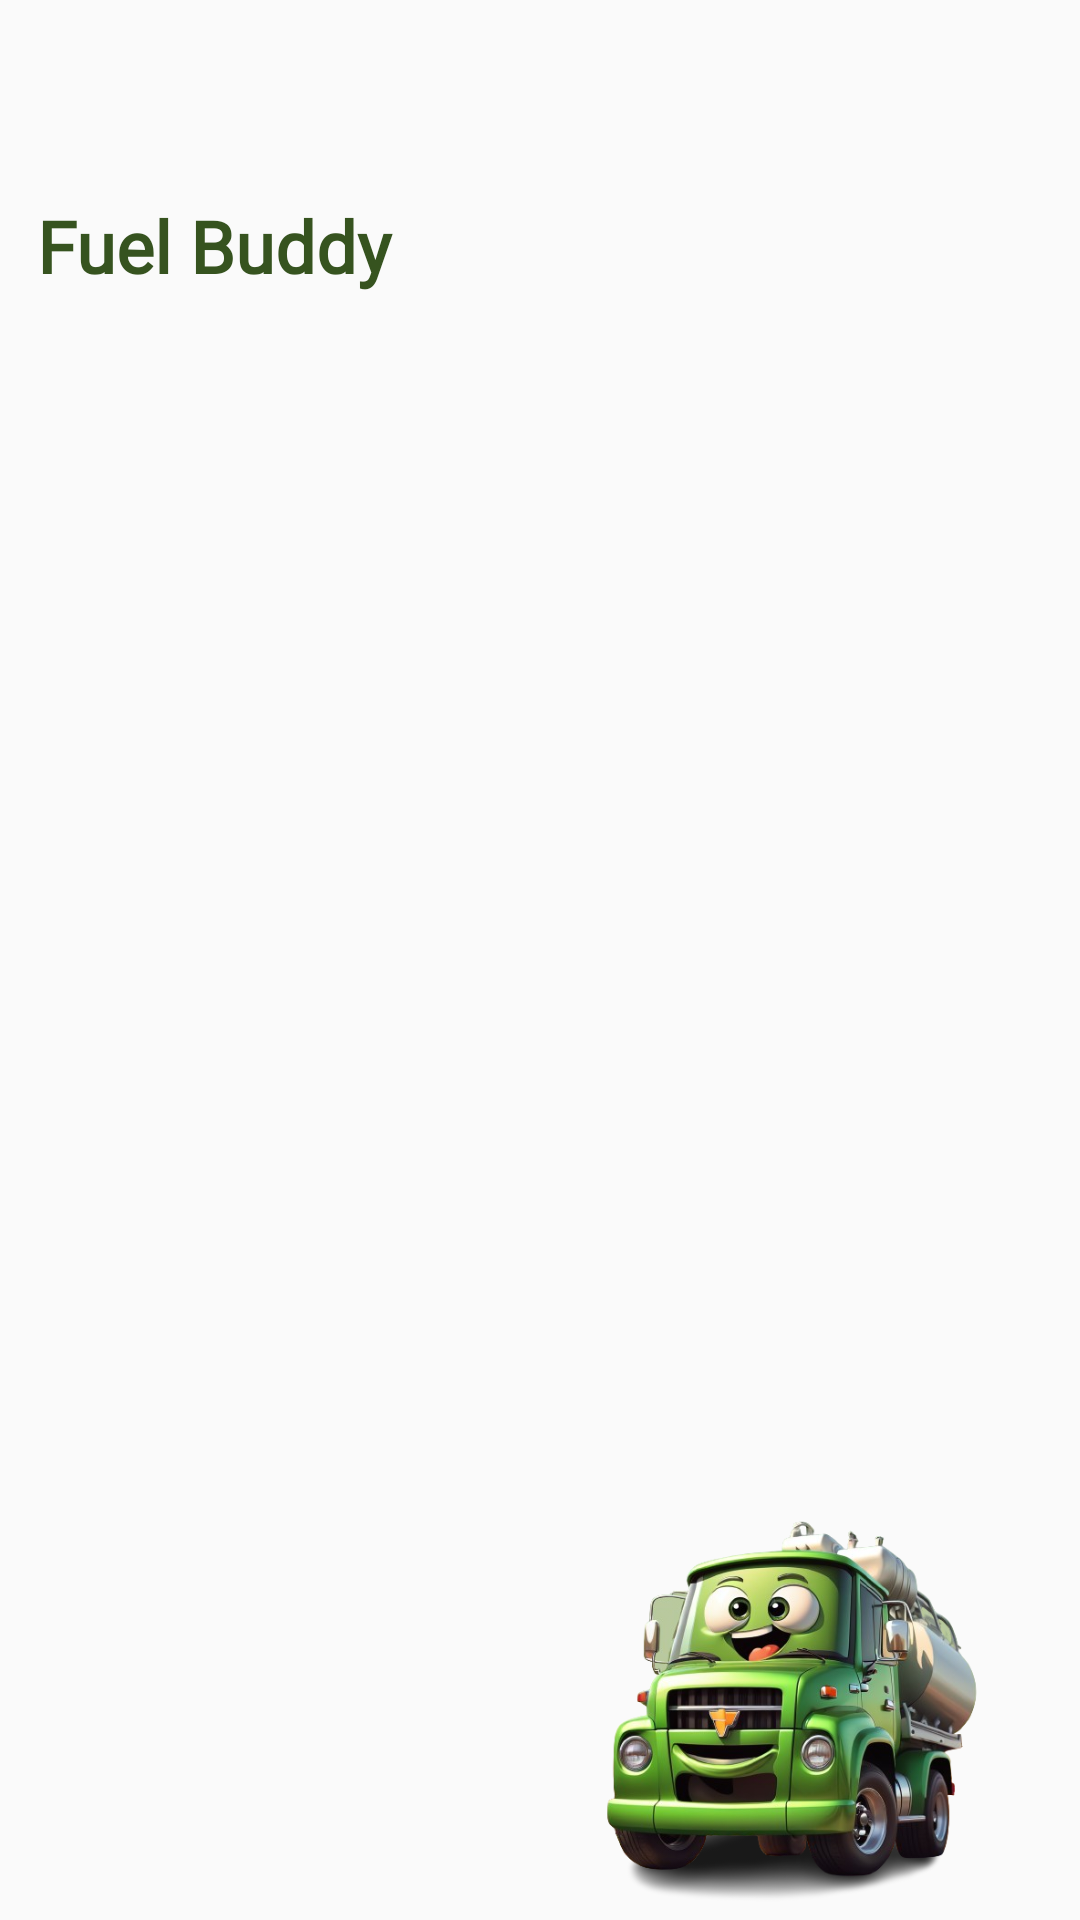

The Android layout XML behind this screen, and the referenced resources:
<!-- AndroidManifest.xml: application theme Theme.Design.Light.NoActionBar -->
<!-- res/layout/header.xml -->
<?xml version="1.0" encoding="utf-8"?>
<androidx.constraintlayout.widget.ConstraintLayout xmlns:android="http://schemas.android.com/apk/res/android"
    xmlns:app="http://schemas.android.com/apk/res-auto"
    xmlns:tools="http://schemas.android.com/tools"
    android:layout_width="match_parent"
    android:layout_height="200dp"
    android:orientation="vertical"
    android:gravity="bottom">

    <ImageView
        android:id="@+id/imageView3"
        android:layout_width="match_parent"
        android:layout_height="match_parent" />

    <TextView
        android:id="@+id/textView"
        android:layout_width="187dp"
        android:layout_height="59dp"
        android:fontFamily="@font/bungee"
        android:text="Fuel Buddy"
        android:textColor="#36531F"
        android:textSize="24sp"
        android:textStyle="bold"
        app:layout_constraintBottom_toBottomOf="parent"
        app:layout_constraintEnd_toEndOf="parent"
        app:layout_constraintHorizontal_bias="0.071"
        app:layout_constraintStart_toStartOf="parent"
        app:layout_constraintTop_toTopOf="parent"
        app:layout_constraintVertical_bias="0.113" />

    <ImageView
        android:id="@+id/imageView2"
        android:layout_width="199dp"
        android:layout_height="152dp"
        app:layout_constraintBottom_toBottomOf="@+id/imageView3"
        app:layout_constraintEnd_toEndOf="@+id/imageView3"
        app:layout_constraintHorizontal_bias="1.0"
        app:layout_constraintStart_toStartOf="parent"
        app:layout_constraintTop_toTopOf="parent"
        app:layout_constraintVertical_bias="1.0"
        app:srcCompat="@drawable/bg" />

</androidx.constraintlayout.widget.ConstraintLayout>
<!-- resources referenced by this layout -->
<resources>
  <!-- drawable bg: png bitmap (drawable, 267355 bytes) -->
</resources>
